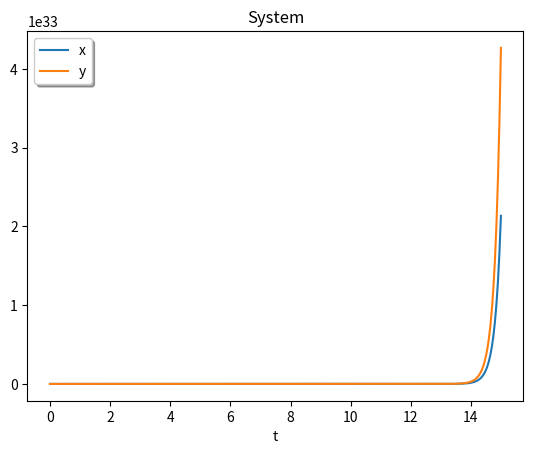

Source code (Python):
from scipy.integrate import solve_ivp
import numpy as np
import matplotlib.pyplot as plt

def bibunn(t,z,a,b,c,d):
	 x, y = z
	 return [-a*x +b*y, c*x - d*y]
sol = solve_ivp(bibunn, [0, 15], [10, 5], args=(15, 10, 30, 10),
                 dense_output=True)

t = np.linspace(0,15,300)


z = sol.sol(t)

plt.plot(t,z.T)
plt.xlabel('t')
plt.legend(['x','y'],shadow = True)
plt.title('System')
#plt.show()

plt.savefig('bibunn1.png')